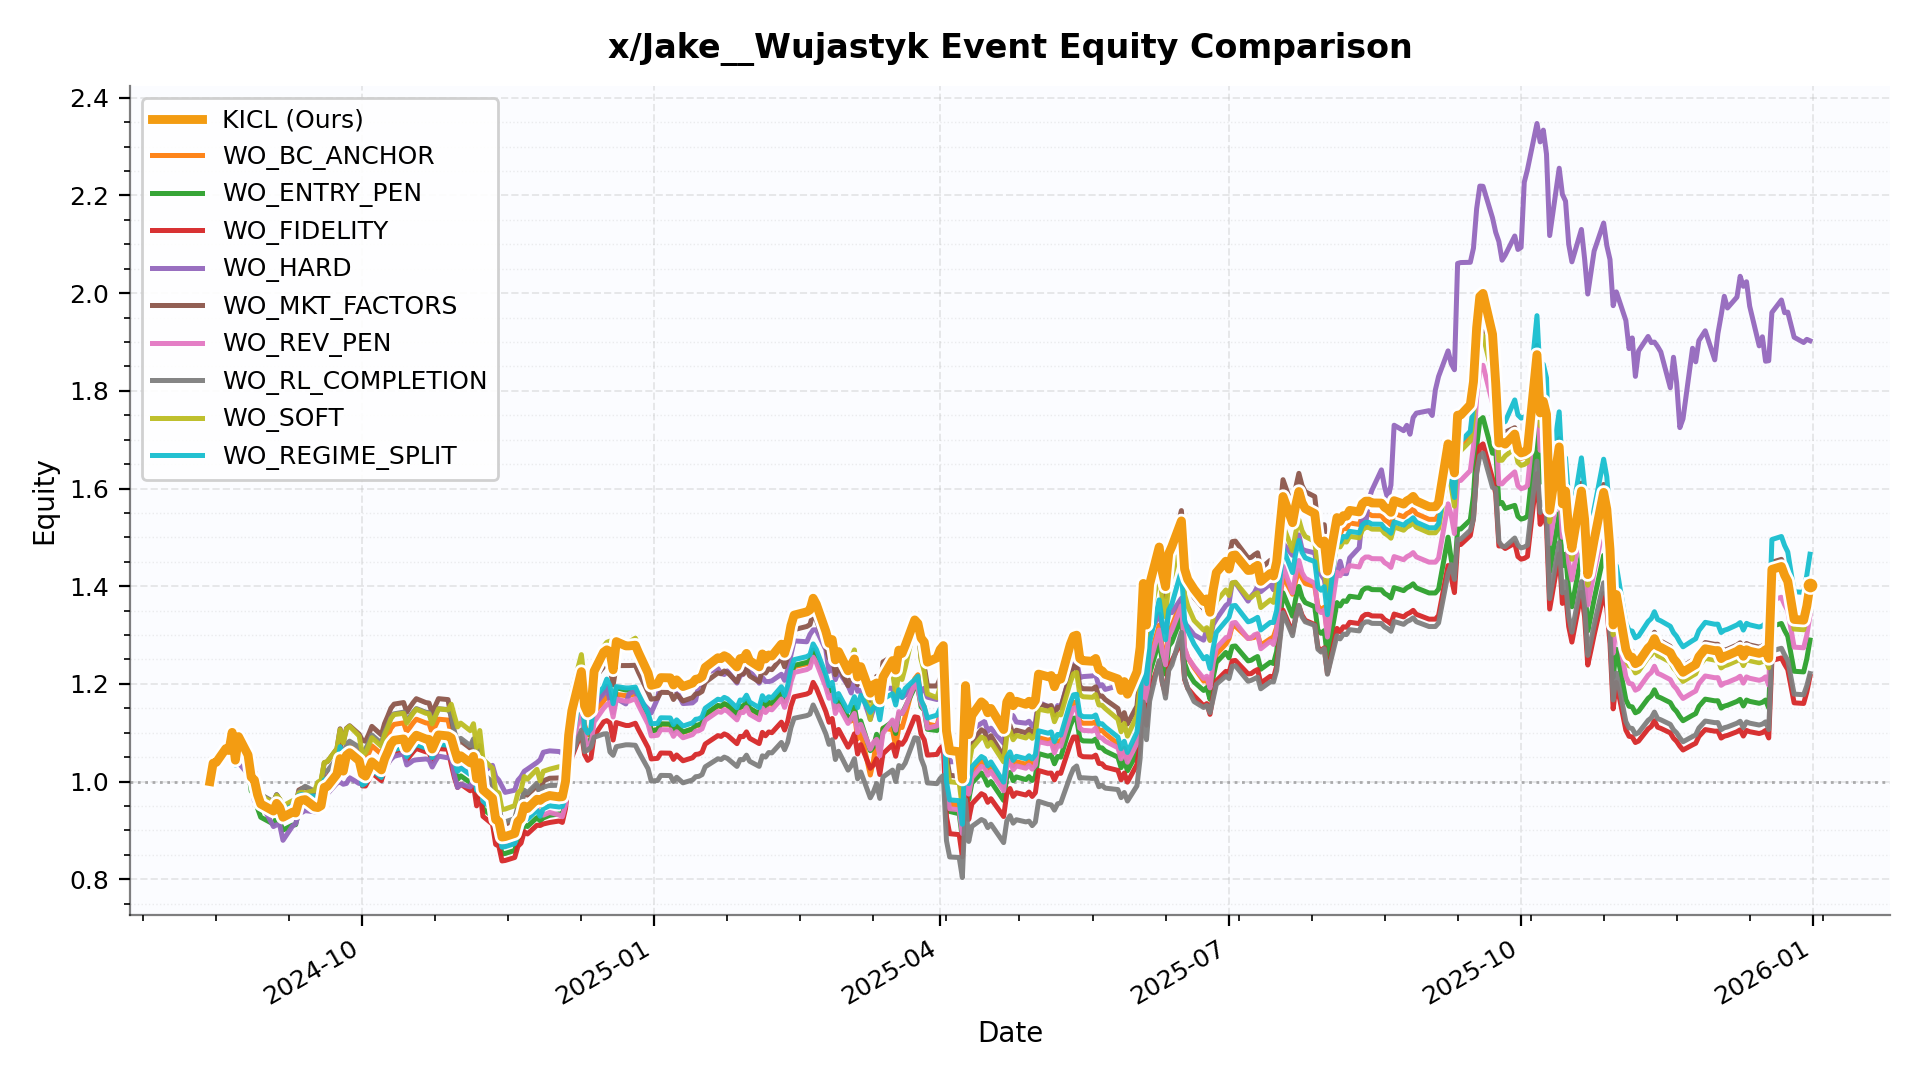

The data file committed next to this chart (first rows):
date, KICL, WO_BC_ANCHOR, WO_ENTRY_PEN, WO_FIDELITY, WO_HARD, WO_MKT_FACTORS, WO_REV_PEN, WO_RL_COMPLETION, WO_SOFT, WO_REGIME_SPLIT
2024-08-14 00:00:00, 1.0, 1.0, 1.0, 1.0, 1.0, 1.0, 1.0, 1.0, 1.0, 1.0
2024-08-15 00:00:00, 1.038, 1.043, 1.041, 1.043, 1.041, 1.039, 1.042, 1.042, 1.045, 1.042
2024-08-16 00:00:00, 1.039, 1.041, 1.04, 1.042, 1.039, 1.039, 1.041, 1.039, 1.042, 1.04
2024-08-19 00:00:00, 1.067, 1.069, 1.068, 1.072, 1.066, 1.068, 1.071, 1.066, 1.071, 1.071
2024-08-20 00:00:00, 1.064, 1.064, 1.065, 1.067, 1.057, 1.065, 1.068, 1.059, 1.067, 1.067
2024-08-21 00:00:00, 1.101, 1.105, 1.102, 1.107, 1.087, 1.097, 1.105, 1.093, 1.103, 1.103
2024-08-22 00:00:00, 1.044, 1.043, 1.041, 1.041, 1.037, 1.047, 1.042, 1.036, 1.038, 1.034
2024-08-23 00:00:00, 1.092, 1.086, 1.069, 1.1, 1.039, 1.095, 1.1, 1.087, 1.099, 1.084
2024-08-26 00:00:00, 1.055, 1.047, 1.03, 1.061, 1.015, 1.056, 1.062, 1.049, 1.06, 1.046
2024-08-27 00:00:00, 1.009, 1.008, 0.9804, 1.022, 1, 1.028, 1.014, 1.029, 1.027, 1.016
2024-08-28 00:00:00, 1.003, 1.002, 0.9747, 1.016, 0.9608, 1.023, 1.008, 1.023, 1.021, 1.01
2024-08-29 00:00:00, 0.9731, 0.9721, 0.9454, 0.9852, 0.9562, 0.9918, 0.9779, 0.9927, 0.9902, 0.9794
2024-08-30 00:00:00, 0.9541, 0.9531, 0.927, 0.966, 0.9573, 0.9724, 0.9588, 0.9733, 0.9709, 0.9603
2024-09-03 00:00:00, 0.9397, 0.9387, 0.913, 0.9514, 0.9079, 0.9578, 0.9444, 0.9586, 0.9562, 0.9458
2024-09-04 00:00:00, 0.9553, 0.9548, 0.9265, 0.9671, 0.9114, 0.9731, 0.9585, 0.9731, 0.9715, 0.9611
2024-09-05 00:00:00, 0.9467, 0.9441, 0.9171, 0.9565, 0.9107, 0.963, 0.9504, 0.9623, 0.964, 0.952
2024-09-06 00:00:00, 0.9269, 0.9257, 0.9006, 0.9404, 0.8797, 0.9427, 0.9329, 0.945, 0.9501, 0.9401
2024-09-09 00:00:00, 0.9373, 0.936, 0.9107, 0.9509, 0.9088, 0.9532, 0.9434, 0.9556, 0.9608, 0.9506
2024-09-10 00:00:00, 0.9358, 0.9345, 0.9118, 0.9479, 0.9138, 0.9513, 0.9404, 0.9526, 0.9588, 0.9482
2024-09-11 00:00:00, 0.9595, 0.9548, 0.941, 0.9673, 0.9355, 0.9827, 0.9649, 0.9786, 0.9769, 0.9717
2024-09-12 00:00:00, 0.9621, 0.957, 0.9442, 0.9701, 0.9369, 0.986, 0.9675, 0.9849, 0.978, 0.9737
2024-09-13 00:00:00, 0.963, 0.9635, 0.9485, 0.9751, 0.9405, 0.9882, 0.9762, 0.9905, 0.9768, 0.9705
2024-09-16 00:00:00, 0.9479, 0.9616, 0.9461, 0.9669, 0.9382, 0.9759, 0.957, 0.9802, 0.9819, 0.9701
2024-09-17 00:00:00, 0.9468, 0.9576, 0.9613, 0.9681, 0.9389, 0.9953, 0.9557, 0.9842, 0.9988, 0.9631
2024-09-18 00:00:00, 0.9505, 0.9614, 0.9644, 0.9714, 0.9404, 0.9991, 0.9596, 0.9856, 1.003, 0.967
2024-09-19 00:00:00, 0.9881, 0.9991, 1.002, 1.007, 0.9723, 1.039, 0.9954, 1.02, 1.039, 1.003
2024-09-20 00:00:00, 0.9903, 1.001, 1.005, 1.009, 0.975, 1.041, 0.9975, 1.022, 1.041, 1.006
2024-09-23 00:00:00, 1.015, 1.026, 1.03, 1.035, 0.9968, 1.067, 1.023, 1.048, 1.067, 1.031
2024-09-24 00:00:00, 1.047, 1.073, 1.049, 1.077, 0.9989, 1.108, 1.062, 1.071, 1.106, 1.072
2024-09-25 00:00:00, 1.021, 1.047, 1.023, 1.051, 0.9945, 1.081, 1.036, 1.045, 1.079, 1.045
2024-09-26 00:00:00, 1.054, 1.067, 1.051, 1.055, 0.9962, 1.109, 1.059, 1.077, 1.108, 1.064
2024-09-27 00:00:00, 1.059, 1.073, 1.056, 1.06, 1.008, 1.114, 1.064, 1.083, 1.113, 1.069
2024-09-30 00:00:00, 1.043, 1.057, 1.04, 1.041, 0.9961, 1.097, 1.045, 1.07, 1.093, 1.039
2024-10-01 00:00:00, 1.015, 1.041, 0.9927, 0.9911, 1.001, 1.084, 1.004, 1.062, 1.056, 0.9926
2024-10-02 00:00:00, 1.011, 1.044, 0.9956, 0.9909, 1.006, 1.083, 1.003, 1.067, 1.058, 0.9968
2024-10-03 00:00:00, 1.025, 1.058, 1.008, 1.003, 1.016, 1.097, 1.016, 1.08, 1.074, 1.01
2024-10-04 00:00:00, 1.04, 1.073, 1.023, 1.018, 1.031, 1.113, 1.031, 1.095, 1.09, 1.024
2024-10-07 00:00:00, 1.024, 1.056, 1.007, 1.002, 1.023, 1.096, 1.015, 1.079, 1.072, 1.008
2024-10-08 00:00:00, 1.046, 1.079, 1.028, 1.023, 1.029, 1.119, 1.036, 1.101, 1.096, 1.03
2024-10-09 00:00:00, 1.06, 1.093, 1.042, 1.036, 1.036, 1.134, 1.05, 1.115, 1.111, 1.044
2024-10-10 00:00:00, 1.077, 1.109, 1.056, 1.05, 1.046, 1.15, 1.065, 1.13, 1.129, 1.058
2024-10-11 00:00:00, 1.085, 1.117, 1.063, 1.058, 1.052, 1.159, 1.072, 1.139, 1.137, 1.066
2024-10-14 00:00:00, 1.087, 1.12, 1.066, 1.061, 1.057, 1.162, 1.075, 1.142, 1.14, 1.069
2024-10-15 00:00:00, 1.068, 1.101, 1.049, 1.044, 1.034, 1.142, 1.057, 1.123, 1.12, 1.051
2024-10-16 00:00:00, 1.078, 1.111, 1.058, 1.053, 1.038, 1.152, 1.067, 1.133, 1.13, 1.06
2024-10-17 00:00:00, 1.087, 1.12, 1.066, 1.061, 1.043, 1.162, 1.075, 1.142, 1.14, 1.069
2024-10-18 00:00:00, 1.095, 1.128, 1.073, 1.068, 1.045, 1.17, 1.083, 1.149, 1.148, 1.076
2024-10-21 00:00:00, 1.087, 1.12, 1.066, 1.061, 1.046, 1.162, 1.075, 1.142, 1.14, 1.069
2024-10-22 00:00:00, 1.086, 1.119, 1.065, 1.06, 1.045, 1.161, 1.075, 1.141, 1.139, 1.068
2024-10-23 00:00:00, 1.067, 1.099, 1.047, 1.042, 1.03, 1.14, 1.056, 1.121, 1.118, 1.049
2024-10-24 00:00:00, 1.081, 1.114, 1.06, 1.055, 1.042, 1.155, 1.069, 1.136, 1.134, 1.063
2024-10-25 00:00:00, 1.095, 1.128, 1.073, 1.068, 1.052, 1.17, 1.082, 1.149, 1.149, 1.076
2024-10-28 00:00:00, 1.093, 1.126, 1.072, 1.066, 1.049, 1.168, 1.081, 1.147, 1.147, 1.074
2024-10-29 00:00:00, 1.089, 1.095, 1.054, 1.036, 1.053, 1.13, 1.07, 1.138, 1.158, 1.068
2024-10-30 00:00:00, 1.067, 1.065, 1.025, 1.008, 1.013, 1.097, 1.044, 1.103, 1.134, 1.042
2024-10-31 00:00:00, 1.046, 1.044, 1.005, 0.9879, 0.9879, 1.076, 1.023, 1.081, 1.112, 1.021
2024-11-01 00:00:00, 1.053, 1.051, 1.012, 0.9947, 0.9942, 1.083, 1.03, 1.088, 1.12, 1.028
2024-11-04 00:00:00, 1.038, 1.036, 0.9978, 0.9811, 0.989, 1.068, 1.016, 1.074, 1.104, 1.014
2024-11-05 00:00:00, 1.052, 1.05, 1.011, 0.9936, 1.006, 1.082, 1.029, 1.087, 1.118, 1.027
2024-11-06 00:00:00, 1.006, 1.004, 0.9665, 0.9503, 1.011, 1.035, 0.9841, 1.04, 1.07, 0.9822
... 287 more rows
